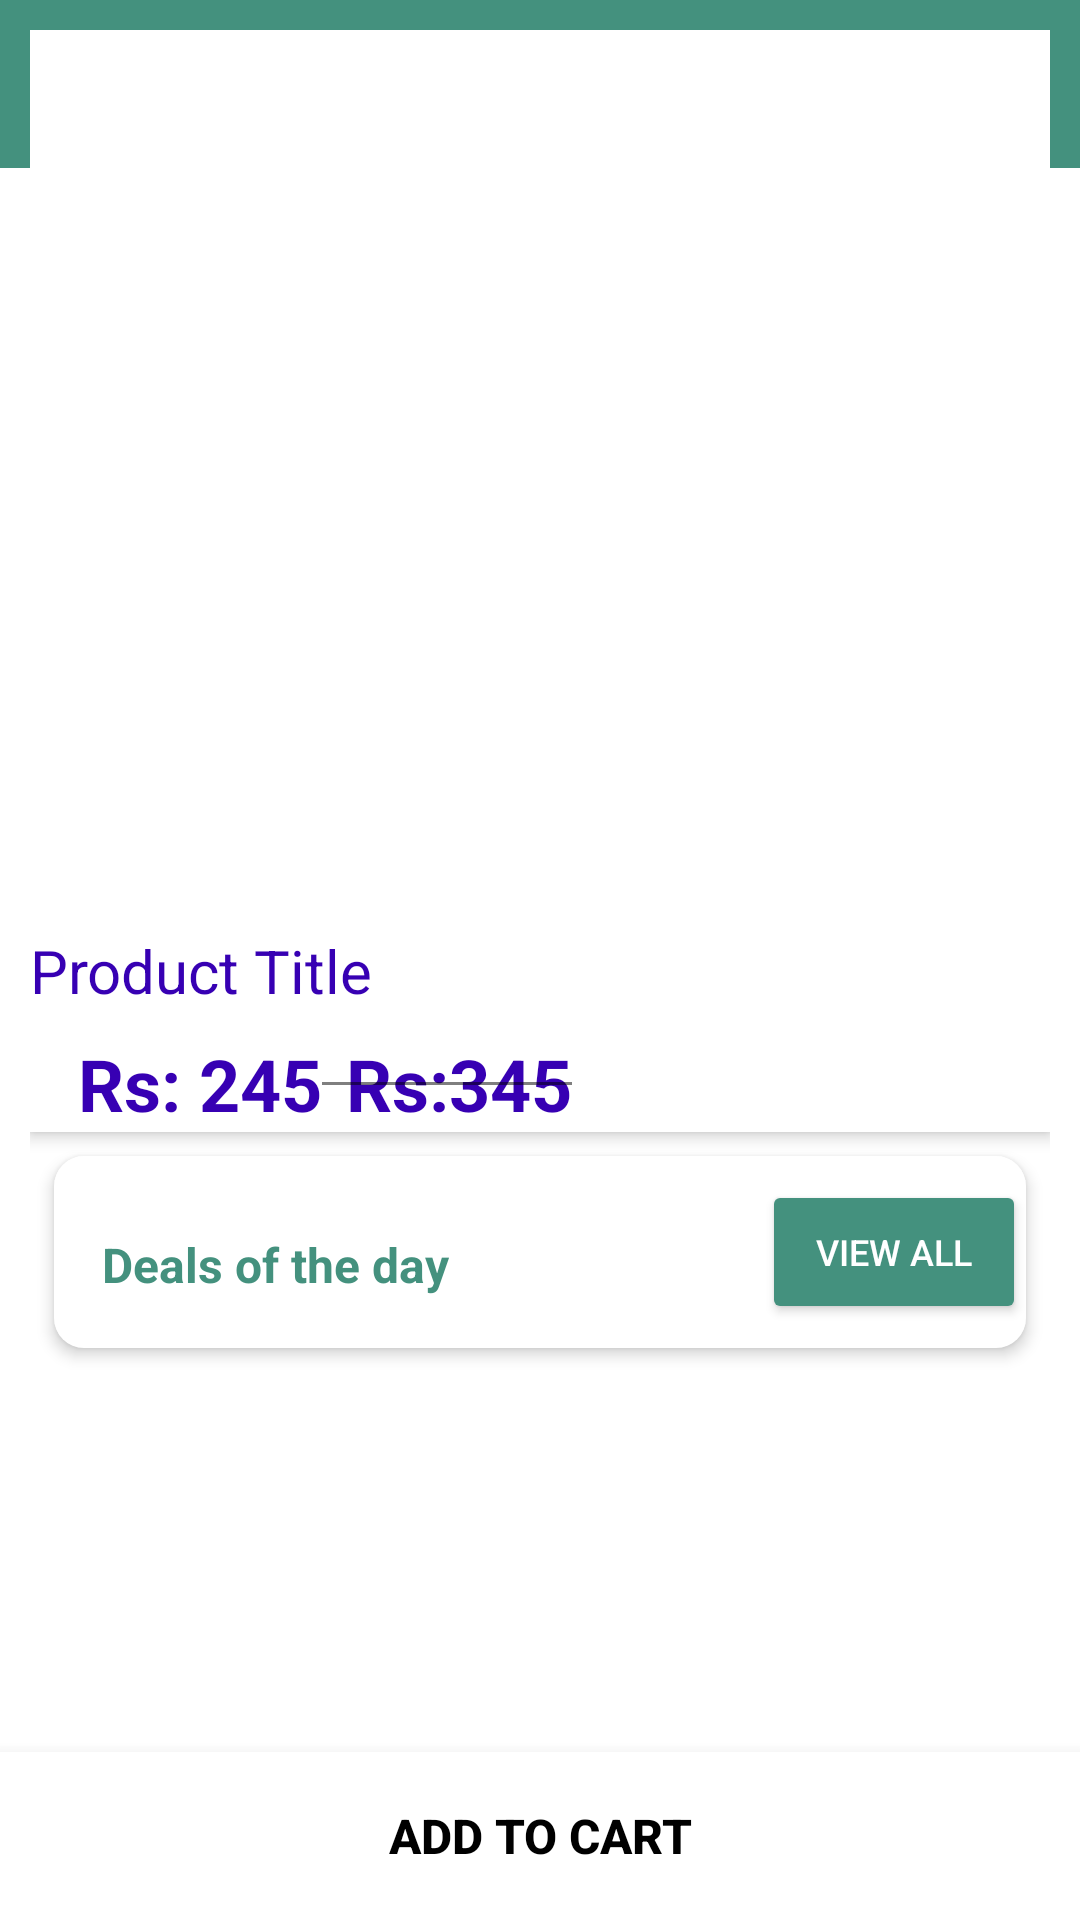

Reconstruct the res/layout file that produces this screen, plus the resources it refers to.
<!-- AndroidManifest.xml: application theme Theme.Dawaiilello -->
<!-- res/layout/activity_product_details.xml -->
<?xml version="1.0" encoding="utf-8"?>
<androidx.constraintlayout.widget.ConstraintLayout xmlns:android="http://schemas.android.com/apk/res/android"
    android:id="@+id/constraintt"
    xmlns:app="http://schemas.android.com/apk/res-auto"
    xmlns:tools="http://schemas.android.com/tools"
    android:layout_width="match_parent"
    android:layout_height="match_parent"
    tools:context=".fragment.ProductDetailsActivity">
    <com.google.android.material.appbar.AppBarLayout
        android:id="@+id/appBarLayout"
        android:layout_width="match_parent"
        android:layout_height="wrap_content"
        android:theme="@style/ThemeOverlay.AppCompat.ActionBar"
        app:layout_constraintEnd_toEndOf="parent"
        app:layout_constraintStart_toStartOf="parent"
        app:layout_constraintTop_toTopOf="parent"
        tools:ignore="MissingConstraints">

        <androidx.appcompat.widget.Toolbar
            android:id="@+id/toolbarr"
            android:layout_width="match_parent"
            android:layout_height="match_parent"
            android:background="?attr/colorOnPrimary"
            app:popupTheme="@style/ThemeOverlay.AppCompat.Light">



        </androidx.appcompat.widget.Toolbar>


    </com.google.android.material.appbar.AppBarLayout>

    <ScrollView
        android:id="@+id/scrollView2"
        android:layout_width="match_parent"
        android:layout_height="match_parent"
        android:padding="10dp"
        android:visibility="visible"
        app:layout_constraintBottom_toTopOf="@+id/linearLayout2"
        app:layout_constraintEnd_toEndOf="parent"
        app:layout_constraintStart_toStartOf="parent"
        app:layout_constraintTop_toTopOf="parent">

        <LinearLayout
            android:layout_width="match_parent"
            android:layout_height="wrap_content"
            android:orientation="vertical">

            <include layout="@layout/product_images_layout" />

            <include
                android:id="@+id/alternate"
                layout="@layout/horizontal_scroll_layout"
                android:visibility="visible"
                tools:ignore="InvalidId" />

        </LinearLayout>


    </ScrollView>

    <LinearLayout
        android:id="@+id/linearLayout2"
        android:layout_width="0dp"
        android:layout_height="56dp"
        android:orientation="horizontal"
        android:background="@color/colorAccent"
        android:elevation="8dp"

        app:layout_constraintBottom_toBottomOf="parent"
        app:layout_constraintEnd_toEndOf="parent"
        app:layout_constraintStart_toStartOf="parent">



        <Button
            android:id="@+id/addtocartBtn"
            android:layout_width="match_parent"
            android:layout_height="match_parent"
            android:text="Add To Cart"


            android:background="@android:color/transparent"
            android:textColor="@color/design_default_color_on_secondary"
            android:textSize="16sp"
            android:textStyle="bold"
            android:stateListAnimator="@null"
            android:layout_weight="1"/>

    </LinearLayout>

</androidx.constraintlayout.widget.ConstraintLayout>
<!-- res/layout/product_images_layout.xml (included above) -->
<?xml version="1.0" encoding="utf-8"?>
<androidx.constraintlayout.widget.ConstraintLayout xmlns:android="http://schemas.android.com/apk/res/android"
    xmlns:app="http://schemas.android.com/apk/res-auto"
    xmlns:tools="http://schemas.android.com/tools"
    android:id="@+id/AddToCartBtn"
    android:layout_width="match_parent"
    android:layout_height="wrap_content"
    android:background="@android:color/background_light"
    android:elevation="3dp">


    <ImageView
        android:id="@+id/productImage"
        android:layout_width="0dp"
        android:layout_height="250dp"
        android:layout_marginTop="50dp"
        app:layout_constraintEnd_toEndOf="parent"
        app:layout_constraintStart_toStartOf="parent"
        app:layout_constraintTop_toTopOf="parent"/>

    <TextView
        android:id="@+id/productTitle"
        android:layout_width="0dp"
        android:layout_height="wrap_content"
        android:text="Product Title"
        android:textColor="@color/design_default_color_primary_dark"
        android:textSize="20sp"
        app:layout_constraintEnd_toEndOf="parent"
        app:layout_constraintStart_toStartOf="parent"
        app:layout_constraintTop_toBottomOf="@+id/productImage" />

    <TextView
        android:id="@+id/productPrice"
        android:layout_width="wrap_content"
        android:layout_height="wrap_content"
        android:layout_marginStart="16dp"
        android:layout_marginLeft="16dp"
        android:layout_marginTop="8dp"
        android:text="Rs: 245"
        android:textColor="@color/design_default_color_primary_dark"
        android:textSize="24sp"
        android:textStyle="bold"
        app:layout_constraintStart_toStartOf="parent"
        app:layout_constraintTop_toBottomOf="@+id/productTitle" />

    <TextView
        android:id="@+id/CuttedproductPrice"
        android:layout_width="wrap_content"
        android:layout_height="wrap_content"
        android:layout_marginStart="8dp"

        android:layout_marginLeft="16dp"
        android:text="Rs:345"
        android:textColor="@color/design_default_color_primary_dark"
        android:textSize="24sp"
        android:textStyle="bold"
        app:layout_constraintBottom_toBottomOf="@+id/productPrice"
        app:layout_constraintStart_toEndOf="@+id/productPrice" />

    <View
        android:id="@+id/divider4"
        android:layout_width="0dp"
        android:layout_height="1dp"
        android:background="#80000000"
        app:layout_constraintBottom_toBottomOf="@+id/CuttedproductPrice"
        app:layout_constraintEnd_toEndOf="@+id/CuttedproductPrice"
        app:layout_constraintStart_toEndOf="@+id/productPrice"
        app:layout_constraintTop_toTopOf="@+id/CuttedproductPrice" />





</androidx.constraintlayout.widget.ConstraintLayout>
<!-- res/layout/horizontal_scroll_layout.xml (included above) -->
<?xml version="1.0" encoding="utf-8"?>
<androidx.constraintlayout.widget.ConstraintLayout xmlns:android="http://schemas.android.com/apk/res/android"
    xmlns:app="http://schemas.android.com/apk/res-auto"
    xmlns:tools="http://schemas.android.com/tools"
    android:background="@drawable/slider_background"
    android:elevation="3dp"
    android:layout_margin="8dp"
    android:paddingBottom="8dp"
    android:id="@+id/container"
    android:layout_width="match_parent"
    android:layout_height="wrap_content">

  <TextView
      android:id="@+id/horizontal_scroll_layout_title"
      android:layout_width="wrap_content"
      android:layout_height="wrap_content"
      android:layout_marginStart="16dp"
      android:layout_marginTop="8dp"
      android:text="Deals of the day"
      android:textColor="@color/colorPrimaryDark"
      android:textSize="16sp"
      android:textStyle="bold"
      app:layout_constraintBottom_toBottomOf="@+id/horizontal_scroll_layout_button"
      app:layout_constraintStart_toStartOf="parent"
      app:layout_constraintTop_toTopOf="@+id/horizontal_scroll_layout_button" />

  <Button
      android:id="@+id/horizontal_scroll_layout_button"
      android:layout_width="wrap_content"
      android:layout_height="wrap_content"
      android:layout_marginTop="8dp"
      android:text="View All"
      android:textSize="12sp"
      android:backgroundTint="@color/colorPrimary"
      android:textColor="@color/colorAccent"
      app:layout_constraintEnd_toEndOf="parent"
      app:layout_constraintTop_toTopOf="parent" />

  <androidx.recyclerview.widget.RecyclerView
      android:id="@+id/horizontal_scroll_layout_recyclerview"
      android:layout_width="0dp"
      android:layout_height="wrap_content"
      android:visibility="visible"
      app:layout_constraintEnd_toEndOf="parent"
      app:layout_constraintStart_toStartOf="parent"
      app:layout_constraintTop_toBottomOf="@+id/horizontal_scroll_layout_button" />
</androidx.constraintlayout.widget.ConstraintLayout>
<!-- resources referenced by this layout -->
<resources>
  <color name="colorAccent">#FFFFFF</color>
  <color name="colorPrimary">#44917E</color>
  <color name="colorPrimaryDark">#44917E</color>
  <!-- drawable slider_background (drawable) -->
  <?xml version="1.0" encoding="utf-8"?>
  <layer-list xmlns:android="http://schemas.android.com/apk/res/android">
  <item>
      <shape android:shape="rectangle">
  
          <solid android:color="@color/colorAccent"/>
          <corners android:radius="10dp"/>
  
      </shape>
  </item>
  </layer-list>
  <style name="Theme.Dawaiilello" parent="Theme.MaterialComponents.DayNight.NoActionBar">
          
          <item name="colorPrimary">@color/colorPrimary</item>
          <item name="colorPrimaryVariant">@color/design_default_color_primary_variant</item>
          <item name="colorOnPrimary">@color/colorPrimary</item>
          
          <item name="colorSecondary">@color/design_default_color_on_secondary</item>
          <item name="colorSecondaryVariant">@color/design_default_color_secondary_variant</item>
          <item name="colorOnSecondary">@color/design_default_color_secondary</item>
          
          <item name="android:statusBarColor" tools:targetApi="l">?attr/colorPrimaryVariant</item>
  
          
      </style>
</resources>
